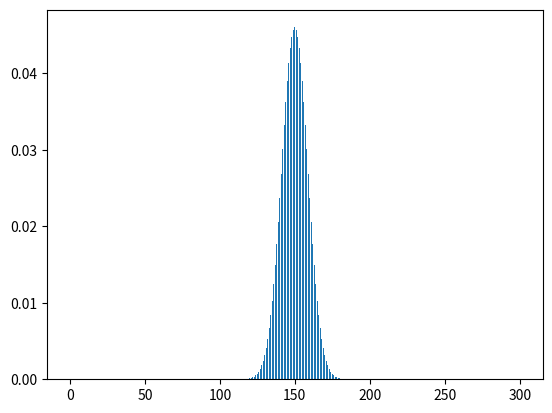

Source code (Python):
import math
def combination(n,r):
    return math.factorial(n)/(math.factorial(r)*math.factorial(n-r))
MAX=300
positive =1/2
negative= 1-positive
x=[]
y=[]
for i in range(MAX+1):
    c=combination(MAX,i)
    x.append(i)
    y.append(c*(positive**i)*(negative**(MAX-i)))

import matplotlib.pyplot as plt
plt.bar(x,y)
plt.show()


